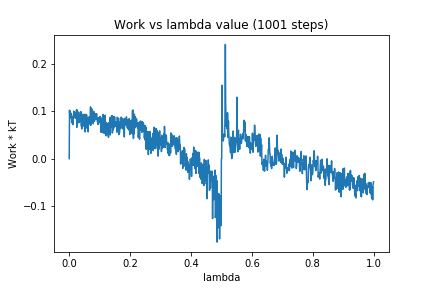

Source data for this figure (header and first rows):
0, 0.0
1, 0.1027
2, 0.08592
3, 0.1
4, 0.09388
5, 0.09678
6, 0.08824
7, 0.09477
8, 0.0771
9, 0.08669
10, 0.07499
11, 0.08704
12, 0.07203
13, 0.09005
14, 0.08478
15, 0.1006
16, 0.08821
17, 0.09802
18, 0.09826
19, 0.08956
20, 0.09533
21, 0.08561
22, 0.09517
23, 0.08799
24, 0.1034
25, 0.06631
26, 0.1032
27, 0.07894
28, 0.07589
29, 0.08588
30, 0.08064
31, 0.09877
32, 0.07599
33, 0.09169
34, 0.08261
35, 0.0931
36, 0.08677
37, 0.07888
38, 0.09968
39, 0.07023
40, 0.06928
41, 0.06296
42, 0.07254
43, 0.07991
44, 0.06806
45, 0.09386
46, 0.0718
47, 0.0894
48, 0.09019
49, 0.08764
50, 0.06845
51, 0.094
52, 0.05666
53, 0.09001
54, 0.06334
55, 0.0936
56, 0.06656
57, 0.09297
58, 0.06955
59, 0.08692
60, 0.0833
... 940 more rows
